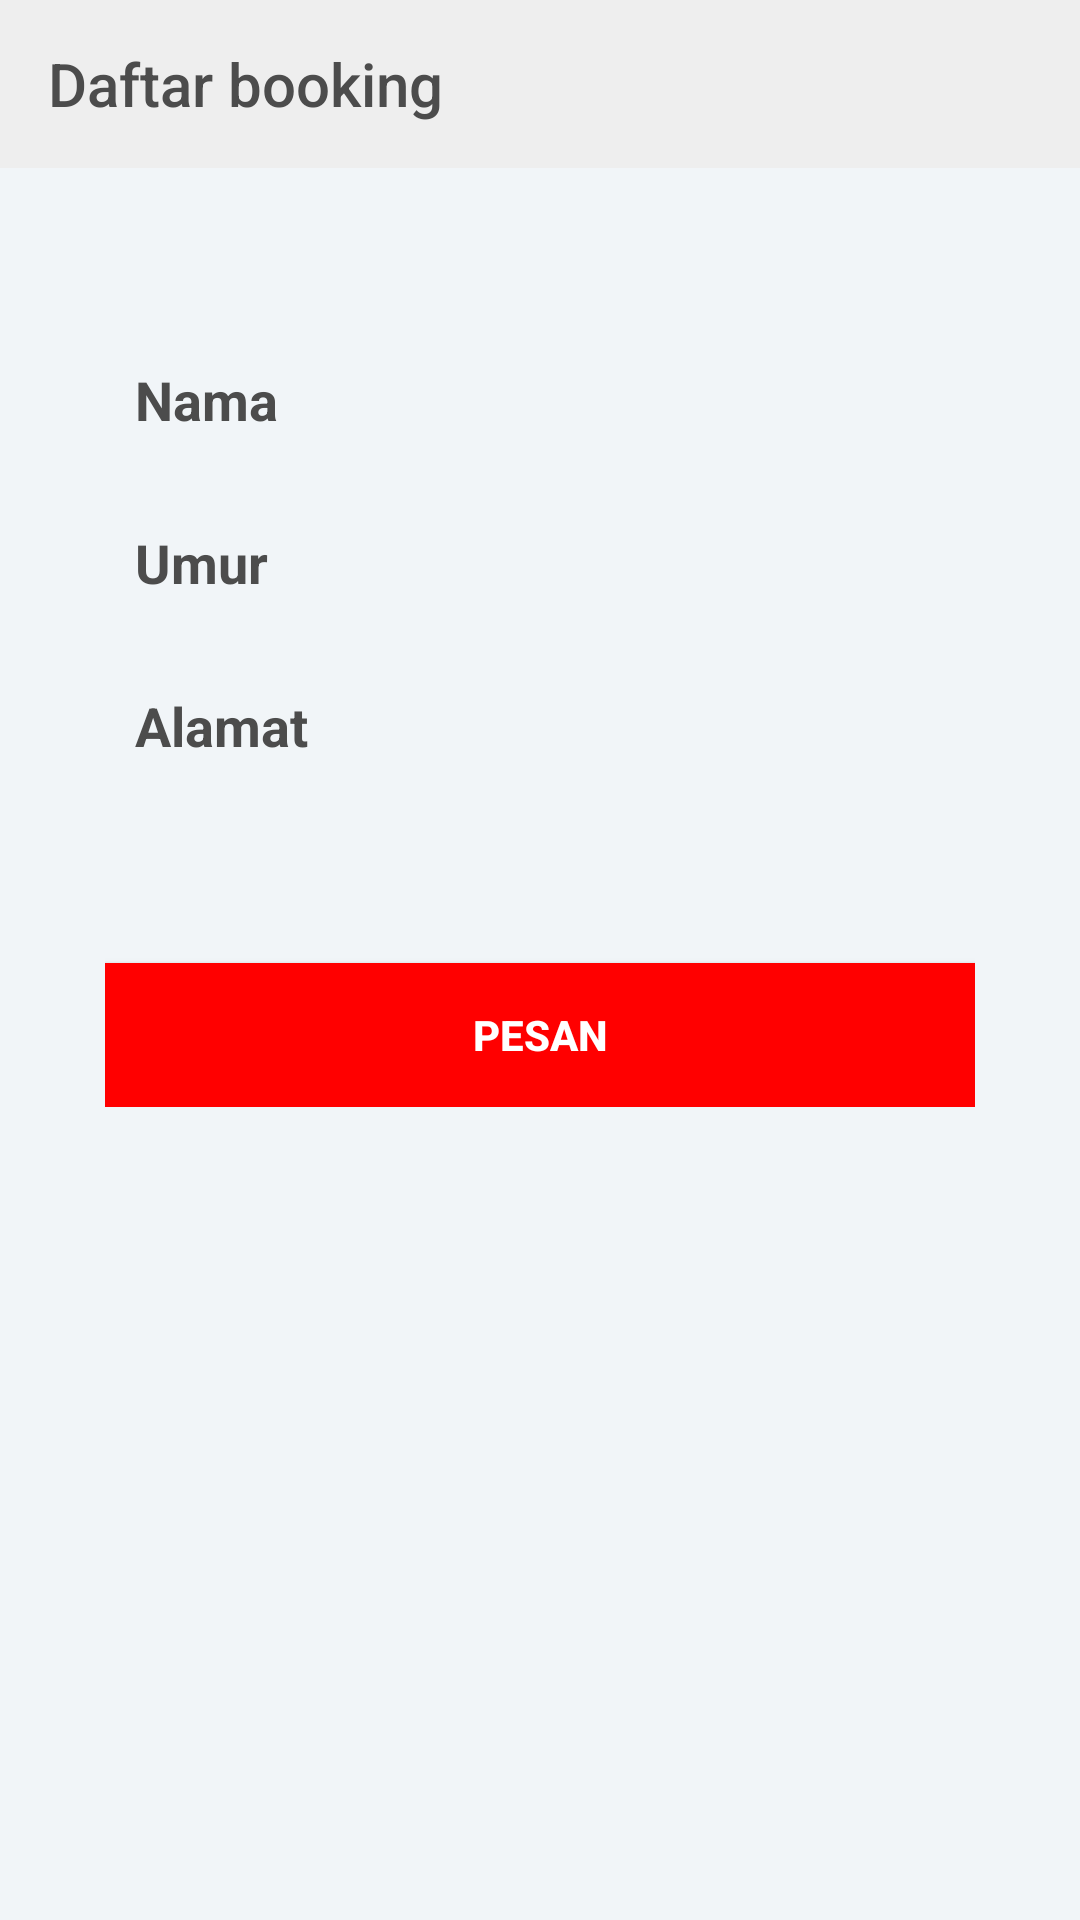

Produce the Android XML layout that renders to this screen, including the resource entries it uses.
<!-- AndroidManifest.xml: application theme Theme.AppCompat.NoActionBar -->
<!-- res/layout/activity_daftar_booking.xml -->
<?xml version="1.0" encoding="utf-8"?>
<RelativeLayout xmlns:android="http://schemas.android.com/apk/res/android"
    xmlns:app="http://schemas.android.com/apk/res-auto"
    xmlns:tools="http://schemas.android.com/tools"
    android:layout_width="match_parent"
    android:layout_height="match_parent"
    android:background="@color/viewBg"
    tools:context=".Anak_Rsud.DaftarBooking">

    <android.support.design.widget.AppBarLayout
        android:id="@+id/appbar"
        android:layout_width="match_parent"
        android:layout_height="wrap_content"
        android:fitsSystemWindows="true"
        android:theme="@style/ThemeOverlay.AppCompat.Dark.ActionBar">

        <android.support.v7.widget.Toolbar
            android:id="@+id/toolbar"
            android:background="@color/white_greyish"
            android:layout_width="match_parent"
            app:title="Daftar booking"
            app:titleTextColor="@color/black2"
            android:layout_height="?attr/actionBarSize"
            app:layout_collapseMode="pin"
            app:popupTheme="@style/ThemeOverlay.AppCompat.Light" />

    </android.support.design.widget.AppBarLayout>

    <LinearLayout
        android:layout_width="match_parent"
        android:layout_height="wrap_content"
        android:orientation="vertical"
        android:padding="15dp"
        android:layout_below="@+id/appbar"
        android:layout_marginTop="30dp"
        android:layout_marginHorizontal="20dp">

        <EditText
            android:id="@+id/etNama"
            android:layout_width="fill_parent"
            android:layout_height="wrap_content"
            android:layout_marginTop="10dp"
            android:drawablePadding="8dp"
            android:gravity="top|left"
            android:hint="Nama"
            android:inputType="text"
            android:padding="10dp"
            android:background="@drawable/edittext_selector"
            android:textStyle="bold"
            android:textColor="@color/black2"
            android:textColorHint="@color/black2"
            android:textSize="18sp" />

        <EditText
            android:id="@+id/etUmur"
            android:layout_width="fill_parent"
            android:layout_height="wrap_content"
            android:layout_marginTop="10dp"
            android:drawablePadding="8dp"
            android:gravity="top|left"
            android:hint="Umur"
            android:inputType="number"
            android:padding="10dp"
            android:background="@drawable/edittext_selector"
            android:textStyle="bold"
            android:textColor="@color/black2"
            android:textColorHint="@color/black2"
            android:textSize="18sp" />

        <EditText
            android:id="@+id/etAlamat"
            android:layout_width="fill_parent"
            android:layout_height="wrap_content"
            android:layout_marginTop="10dp"
            android:drawablePadding="8dp"
            android:gravity="top|left"
            android:overScrollMode="always"
            android:scrollbarStyle="insideInset"
            android:scrollbars="vertical"
            android:lines="3"
            android:scrollHorizontally="false"
            android:hint="Alamat"
            android:inputType="textMultiLine"
            android:padding="10dp"
            android:background="@drawable/edittext_selector"
            android:textStyle="bold"
            android:textColor="@color/black2"
            android:textColorHint="@color/black2"
            android:textSize="18sp" />

        <Button
            android:layout_width="match_parent"
            android:layout_height="wrap_content"
            android:text="Pesan"
            android:layout_marginTop="15dp"
            android:id="@+id/btnPesan"
            android:textStyle="bold"
            android:background="@color/btn_context_menu_text_red"
            />

    </LinearLayout>

</RelativeLayout>
<!-- resources referenced by this layout -->
<resources>
  <color name="black2">#4c4c4c</color>
  <color name="btn_context_menu_text_red">#ffff0000</color>
  <color name="viewBg">#f1f5f8</color>
  <color name="white_greyish">#EEEEEE</color>
</resources>
